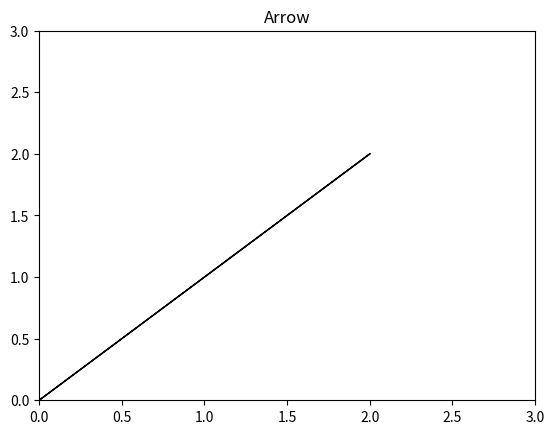

Python code for this plot:
import matplotlib.pyplot as plt

plt.arrow(0, 0, 2, 2)

plt.xlim(0, 3)
plt.ylim(0, 3)

plt.title("Arrow")
plt.show()
